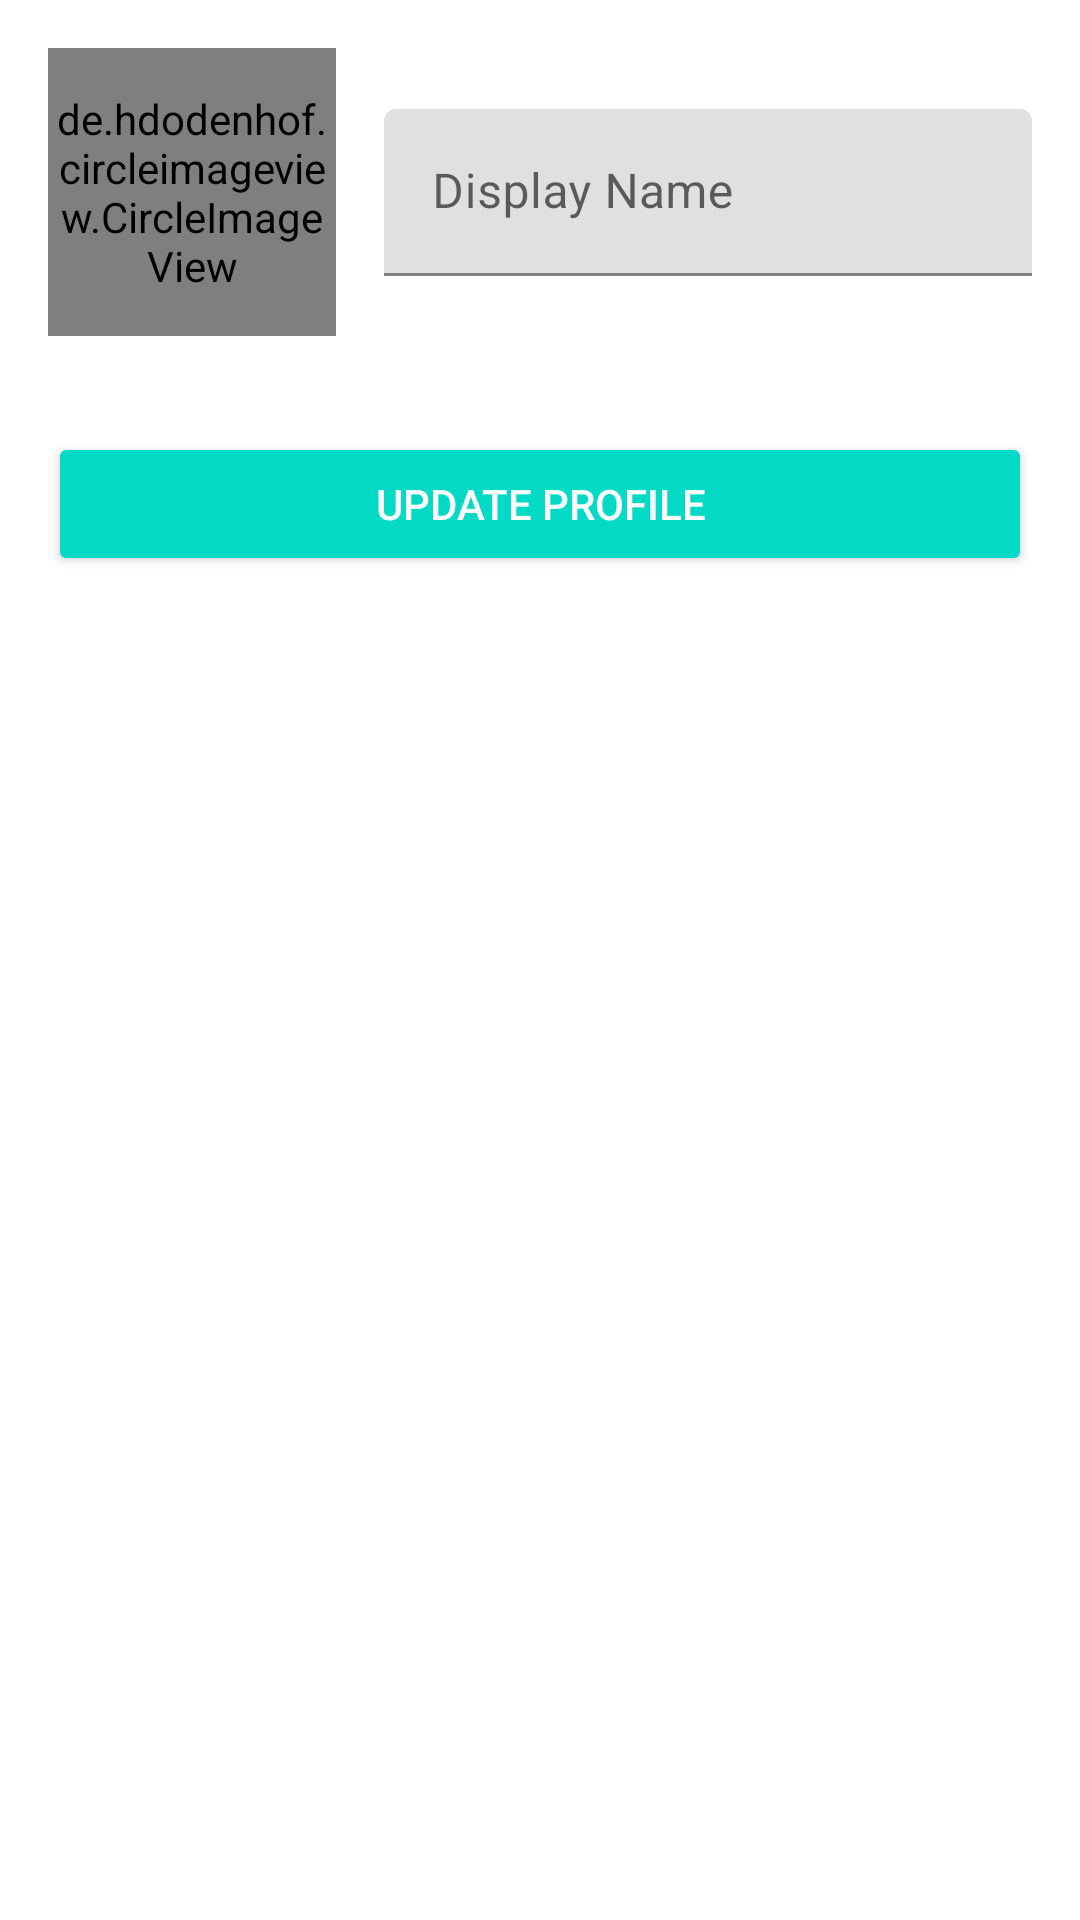

The Android layout XML behind this screen, and the referenced resources:
<!-- AndroidManifest.xml: application theme Theme.NotesApp -->
<!-- res/layout/activity_profile.xml -->
<?xml version="1.0" encoding="UTF-8"?>

<androidx.constraintlayout.widget.ConstraintLayout xmlns:android="http://schemas.android.com/apk/res/android"
    xmlns:app="http://schemas.android.com/apk/res-auto"
    xmlns:tools="http://schemas.android.com/tools"
    android:layout_width="match_parent"
    android:layout_height="match_parent"
    tools:context=".ProfileActivity">

    <de.hdodenhof.circleimageview.CircleImageView
        android:id="@+id/profileImageView"
        android:layout_width="96dp"
        android:layout_height="96dp"
        android:layout_marginStart="16dp"
        android:layout_marginLeft="16dp"
        android:layout_marginTop="16dp"
        android:onClick="handleImageClick"
        android:src="@drawable/notes"
        app:layout_constraintStart_toStartOf="parent"
        app:layout_constraintTop_toTopOf="parent" />

    <com.google.android.material.textfield.TextInputLayout
        android:layout_width="0dp"
        android:layout_height="wrap_content"
        android:layout_marginStart="16dp"
        android:layout_marginLeft="16dp"
        android:layout_marginEnd="16dp"
        android:layout_marginRight="16dp"
        app:layout_constraintBottom_toBottomOf="@+id/profileImageView"
        app:layout_constraintEnd_toEndOf="parent"
        app:layout_constraintStart_toEndOf="@+id/profileImageView"
        app:layout_constraintTop_toTopOf="@+id/profileImageView">

        <com.google.android.material.textfield.TextInputEditText
            android:id="@+id/displayNameEditText"
            android:layout_width="match_parent"
            android:layout_height="wrap_content"
            android:hint="Display Name" />

    </com.google.android.material.textfield.TextInputLayout>

    <Button
        android:id="@+id/updateProfileButton"
        style="@style/Widget.AppCompat.Button.Colored"
        android:layout_width="0dp"
        android:layout_height="wrap_content"
        android:layout_marginStart="16dp"
        android:layout_marginLeft="16dp"
        android:layout_marginTop="32dp"
        android:layout_marginEnd="16dp"
        android:layout_marginRight="16dp"
        android:onClick="updateProfile"
        android:text="Update Profile"
        app:layout_constraintEnd_toEndOf="parent"
        app:layout_constraintHorizontal_bias="0.5"
        app:layout_constraintStart_toStartOf="parent"
        app:layout_constraintTop_toBottomOf="@+id/profileImageView" />

    <ProgressBar
        android:id="@+id/progressBar"
        style="?android:attr/progressBarStyle"
        android:layout_width="wrap_content"
        android:layout_height="wrap_content"
        app:layout_constraintBottom_toBottomOf="@+id/updateProfileButton"
        app:layout_constraintEnd_toEndOf="@+id/updateProfileButton"
        app:layout_constraintStart_toStartOf="@+id/updateProfileButton"
        app:layout_constraintTop_toTopOf="@+id/updateProfileButton" />

</androidx.constraintlayout.widget.ConstraintLayout>
<!-- resources referenced by this layout -->
<resources>
  <style name="Theme.NotesApp" parent="Theme.MaterialComponents.DayNight.DarkActionBar">
          
          <item name="colorPrimary">@color/teal_200</item>
          <item name="colorPrimaryVariant">@color/purple_700</item>
          <item name="colorOnPrimary">@color/white</item>
          
          <item name="colorSecondary">@color/teal_200</item>
          <item name="colorSecondaryVariant">@color/teal_700</item>
          <item name="colorOnSecondary">@color/white</item>
          
          <item name="android:statusBarColor" tools:targetApi="l">?attr/colorPrimaryVariant</item>
          
      </style>
  <color name="teal_200">#FF03DAC5</color>
  <color name="purple_700">#FF3700B3</color>
  <color name="white">#FFFFFFFF</color>
  <color name="teal_700">#FF018786</color>
</resources>
